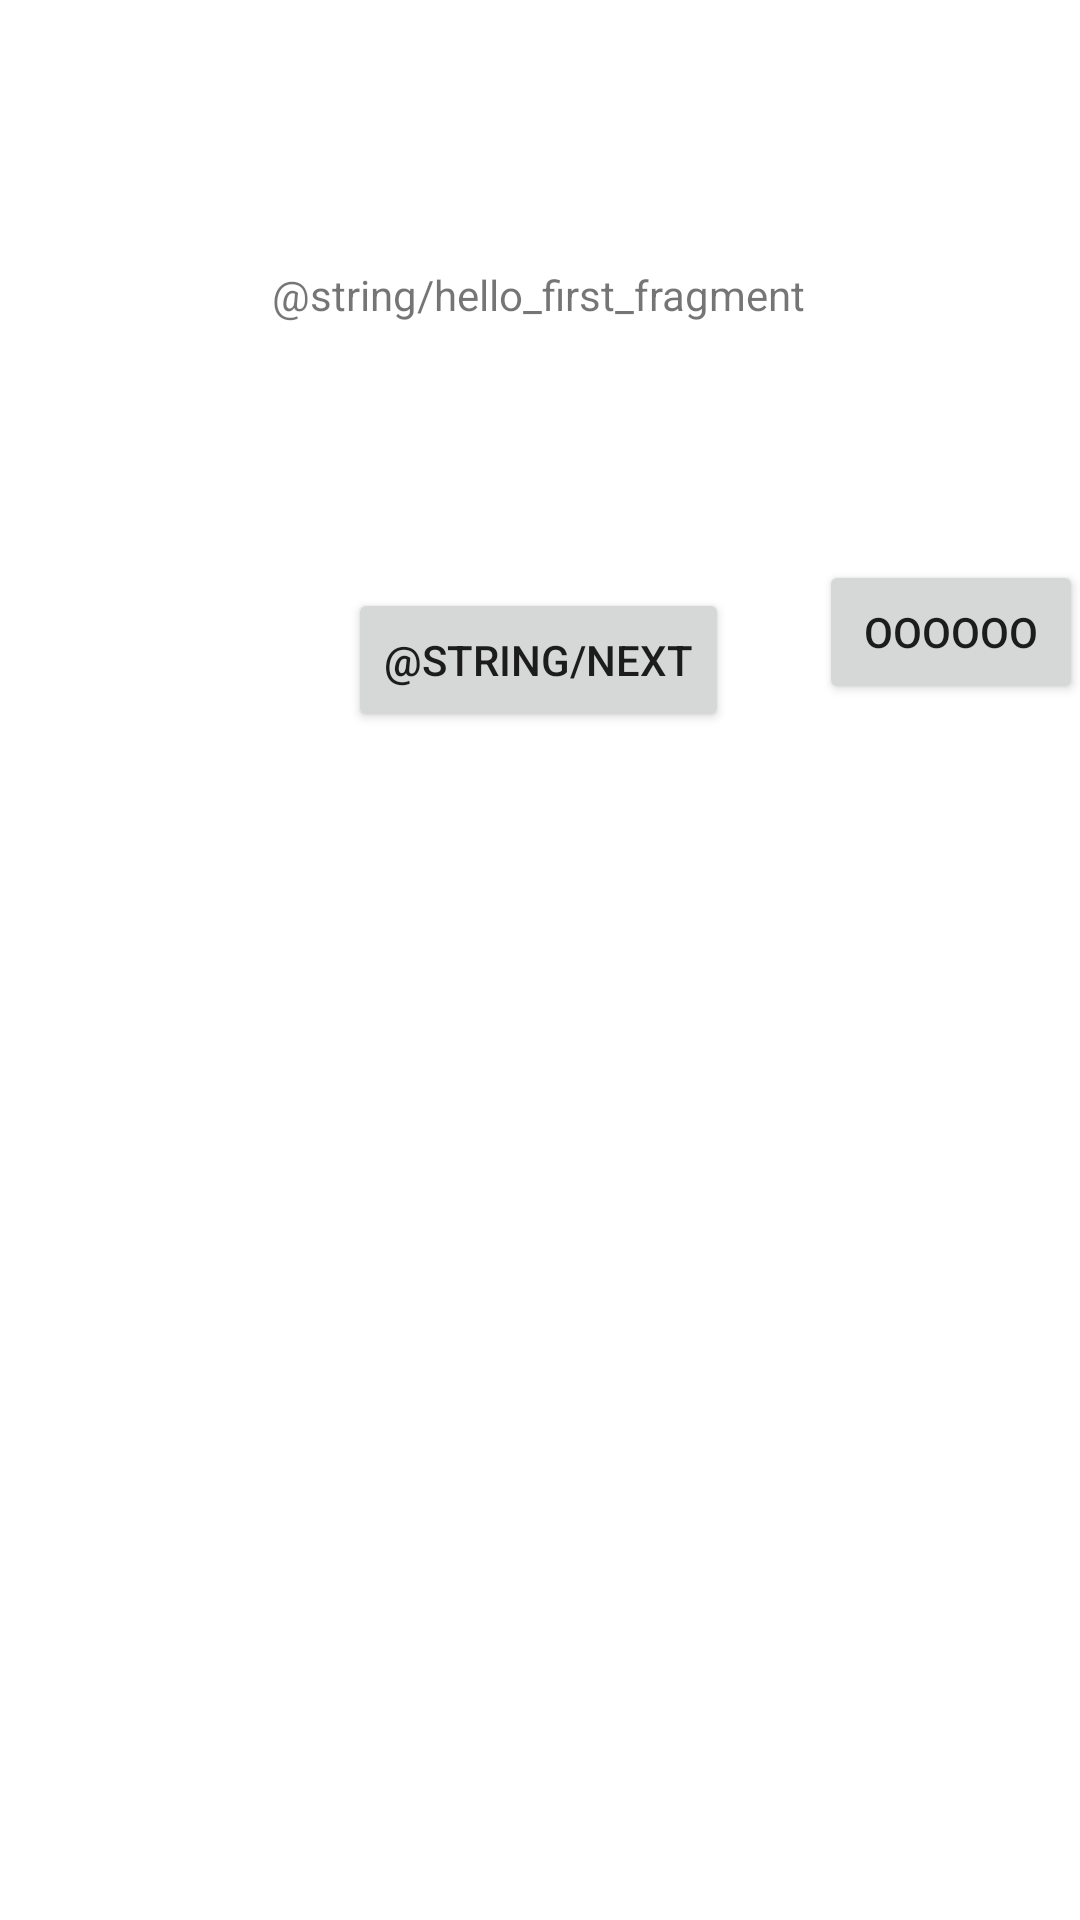

Android layout source for this screen:
<!-- AndroidManifest.xml: application theme Theme.HW_Design_onne -->
<!-- res/layout/fragment_first.xml -->
<?xml version="1.0" encoding="utf-8"?>
<androidx.constraintlayout.widget.ConstraintLayout xmlns:android="http://schemas.android.com/apk/res/android"
    xmlns:app="http://schemas.android.com/apk/res-auto"
    xmlns:tools="http://schemas.android.com/tools"
    android:id="@+id/transitions_container"
    android:layout_width="match_parent"
    android:layout_height="wrap_content"
    tools:context=".FirstFragment">

    <TextView
        android:id="@+id/textview_first"
        android:layout_width="wrap_content"
        android:layout_height="wrap_content"
        android:text="@string/hello_first_fragment"
        app:layout_constraintBottom_toTopOf="@id/button_first"
        app:layout_constraintEnd_toEndOf="parent"
        app:layout_constraintHorizontal_bias="0.498"
        app:layout_constraintStart_toStartOf="parent"
        app:layout_constraintTop_toTopOf="parent" />

    <Button
        android:id="@+id/button_first"
        android:layout_width="wrap_content"
        android:layout_height="wrap_content"
        android:layout_marginTop="196dp"
        android:text="@string/next"
        app:layout_constraintEnd_toEndOf="parent"
        app:layout_constraintHorizontal_bias="0.498"
        app:layout_constraintStart_toStartOf="parent"
        app:layout_constraintTop_toTopOf="parent" />

    <androidx.recyclerview.widget.RecyclerView xmlns:android="http://schemas.android.com/apk/res/android"
        xmlns:app="http://schemas.android.com/apk/res-auto"
        android:id="@+id/recycler_view"
        android:layout_width="match_parent"
        android:layout_height="match_parent"
        app:layoutManager="androidx.recyclerview.widget.GridLayoutManager"
        app:spanCount="4" />

    <Button
        android:id="@+id/btnSunDown"
        android:layout_width="wrap_content"
        android:layout_height="wrap_content"
        android:layout_marginStart="30dp"
        android:layout_marginTop="79dp"
        android:text="oooooo"
        app:layout_constraintStart_toEndOf="@+id/button_first"
        app:layout_constraintTop_toBottomOf="@+id/textview_first" />

    <FrameLayout xmlns:android="http://schemas.android.com/apk/res/android"
        android:id="@+id/transitions_container_2"
        android:layout_width="match_parent"
        android:layout_height="match_parent"
        android:padding="24dp">
    </FrameLayout>

</androidx.constraintlayout.widget.ConstraintLayout>
<!-- resources referenced by this layout -->
<resources>
  <style name="Theme.HW_Design_onne" parent="Theme.MaterialComponents.DayNight.DarkActionBar">
          
          <item name="colorPrimary">@color/purple_500</item>
          <item name="colorPrimaryVariant">@color/purple_700</item>
          <item name="colorOnPrimary">@color/white</item>
          
          <item name="colorSecondary">@color/teal_200</item>
          <item name="colorSecondaryVariant">@color/teal_700</item>
          <item name="colorOnSecondary">@color/black</item>
          
          <item name="android:statusBarColor" tools:targetApi="l">?attr/colorPrimaryVariant</item>
          
      </style>
  <color name="purple_500">#FF6200EE</color>
  <color name="purple_700">#FF3700B3</color>
  <color name="white">#FFFFFFFF</color>
  <color name="teal_200">#FF03DAC5</color>
  <color name="teal_700">#FF018786</color>
  <color name="black">#FF000000</color>
</resources>
